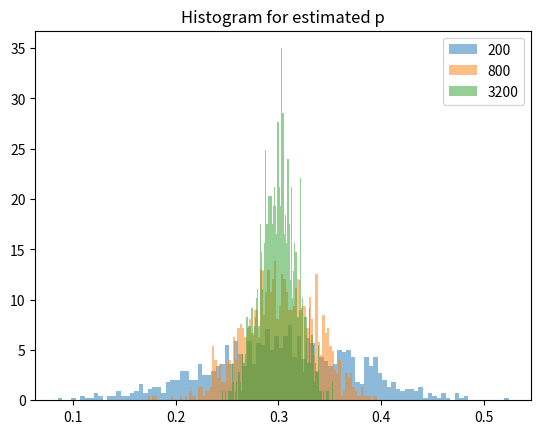
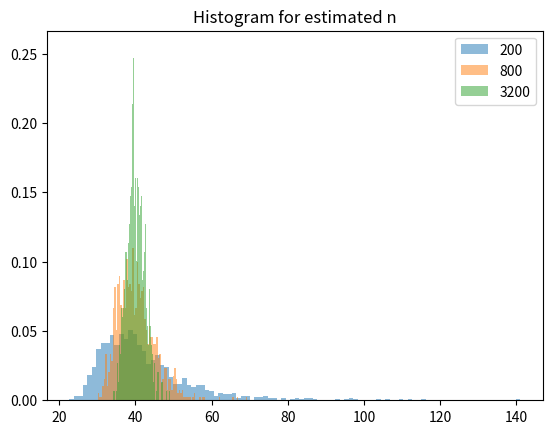

Generate these figures, in order, with matplotlib:
# -*- coding: utf-8 -*-
"""
Created on Mon Jun 15 16:20:43 2020

[redacted]

[redacted]
"""

import numpy as np
from scipy.stats import binom
from matplotlib import pyplot as plt
#for binomial distrubution and moment theorems
#we need expected value and variations of distrubution
#we also need second moment central and first moment theorems
#in first moment we need expected value whhich is n.p = average of samples
#in second central we need variance end n.p.(1-p).
#in here p estimation is 1-average/variance
#n estimation is average^2/average-variance
print("--------------------------------------------------------------------------------")
trials = [200,800,3200]
ns = []
ps = []
for i in range(len(trials)):
    ns.append(0)
    ps.append(0)
looper = 0
for tr in trials:
    n = []
    p = []
    for j in range(1000):
        samples = binom.rvs(size=tr,n=40,p=0.3)
        av = np.mean(samples) #average
        var = sum((((xi - av)**2) for xi in samples))/tr#variation
        p.append(1-(var/av))#estimated p
        n.append((av**2)/(av-var))#estiamted n
    print("Mean for estimated p for samples size of {} is {}".format(tr,np.mean(p)))
    print("Standart deviation for estimated p for sample size of {} is {}".format(tr,np.std(p)))
    print("Mean for estimated p for samples size of {} is {}".format(tr,np.mean(n)))
    print("Standart deviation for estimated p for sample size of {} is {}".format(tr,np.std(n)))
    print("--------------------------------------------------------------------------------")
    ps[looper] = p
    ns[looper] = n
    looper+=1
looper = 0
for tr in trials:
    plt.title("Histogram for estimated p")
    plt.hist(ps[looper],bins=100,label=str(tr),alpha=0.5,density=True)
    looper+=1
plt.legend()
plt.show()
plt.figure()
looper = 0
for tr in trials:
    plt.title("Histogram for estimated n")
    plt.hist(ns[looper],bins=100,label=str(tr),alpha=0.5,density=True)
    looper+=1
plt.legend()
plt.show()
